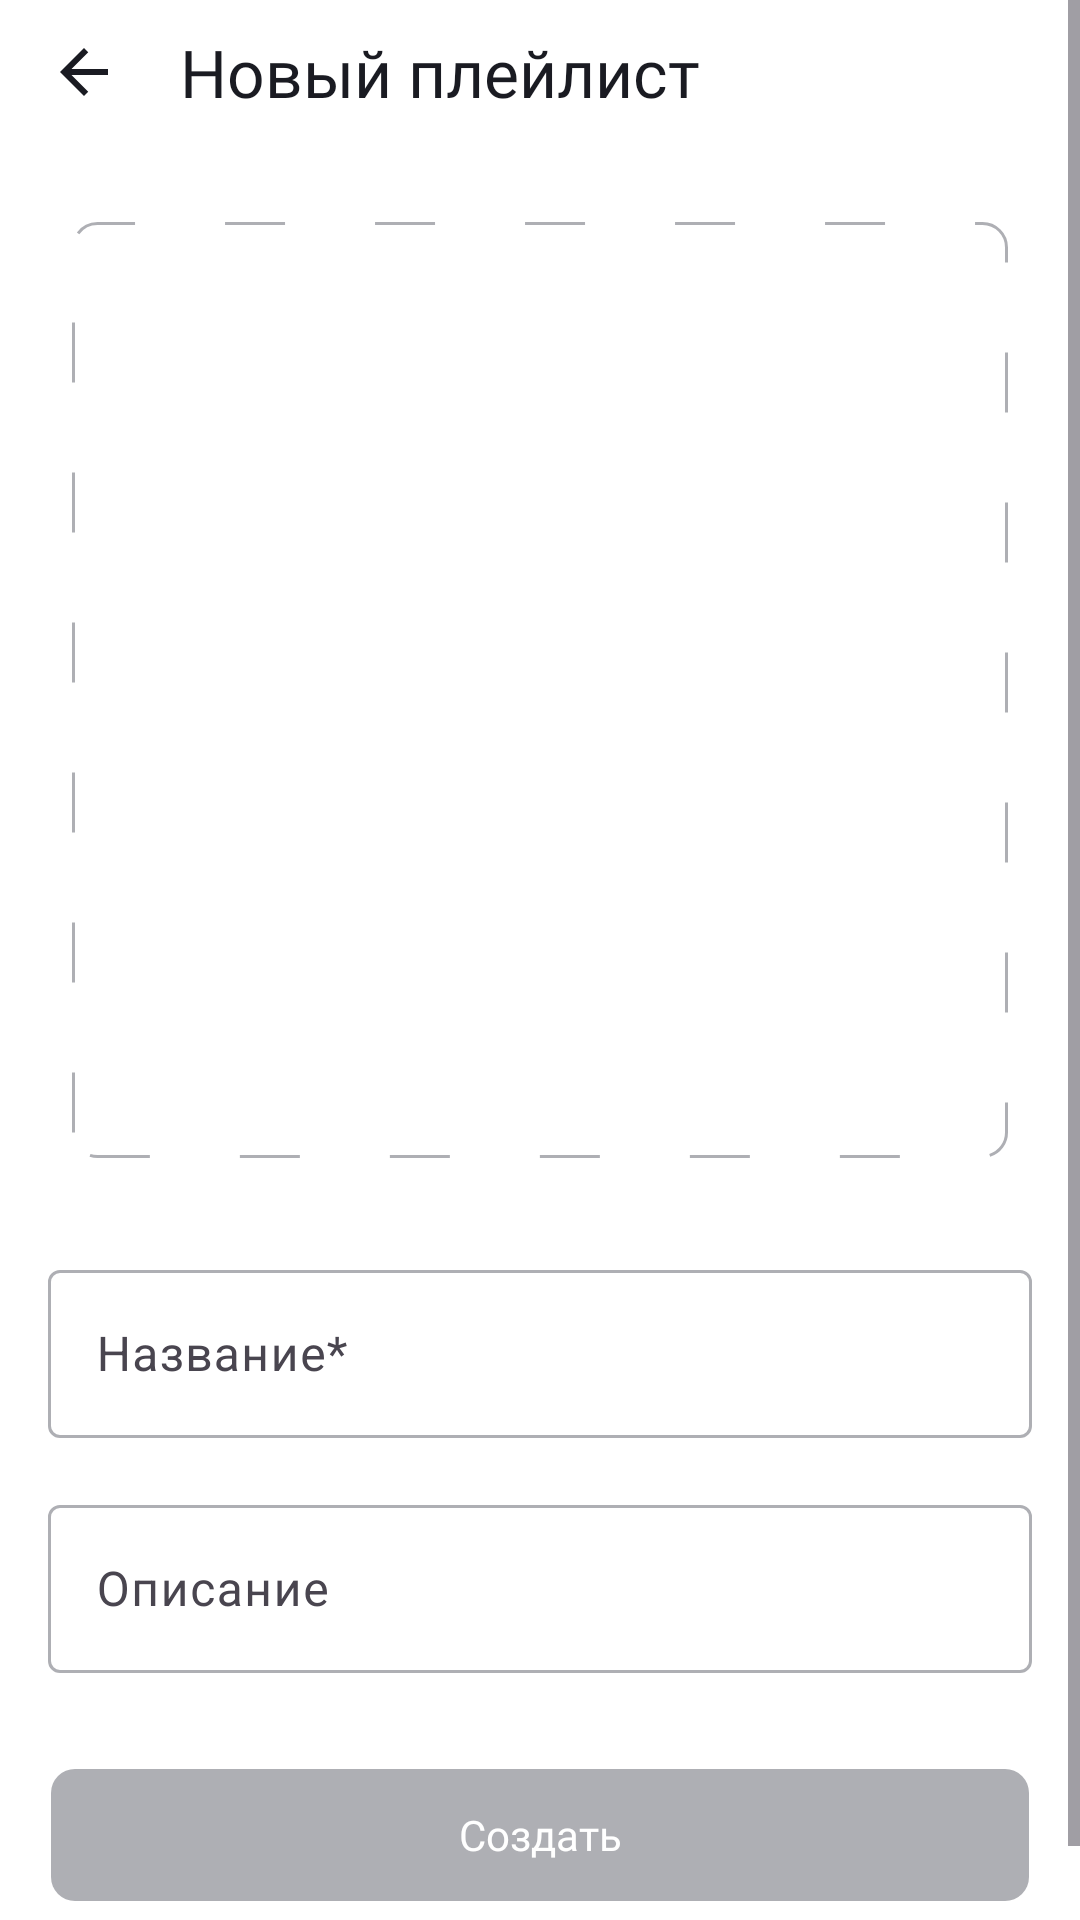

Write the Android layout XML for this screen, with the resource values it uses.
<!-- AndroidManifest.xml: application theme PlaylistMaker -->
<!-- res/layout/fragment_create_playlist.xml -->
<?xml version="1.0" encoding="utf-8"?>
<ScrollView xmlns:android="http://schemas.android.com/apk/res/android"
    android:id="@+id/scroll"
    android:layout_width="match_parent"
    android:layout_height="match_parent"
    android:fillViewport="true">

    <androidx.constraintlayout.widget.ConstraintLayout xmlns:app="http://schemas.android.com/apk/res-auto"
        android:layout_width="match_parent"
        android:layout_height="wrap_content"
        android:background="@color/defaultBackground">

        <androidx.appcompat.widget.Toolbar
            android:id="@+id/apToolbar"
            style="@style/ToolbarPageTittle"
            android:layout_height="48dp"
            android:gravity="center"
            app:layout_constraintEnd_toEndOf="parent"
            app:layout_constraintStart_toStartOf="parent"
            app:layout_constraintTop_toTopOf="parent"
            app:navigationIcon="@drawable/arrow_back"
            app:title="@string/new_playlists"
            app:titleTextAppearance="@style/ToolbarPageTittle" />

        <FrameLayout
            android:id="@+id/addImage"
            android:layout_width="312dp"
            android:layout_height="312dp"
            android:layout_marginTop="26dp"
            android:background="@drawable/dashed_border"
            app:layout_constraintEnd_toEndOf="parent"
            app:layout_constraintStart_toStartOf="parent"
            app:layout_constraintTop_toBottomOf="@id/apToolbar">

            <ImageView
                android:id="@+id/image"
                android:layout_width="match_parent"
                android:layout_height="match_parent"
                android:layout_gravity="center"
                android:background="@drawable/rounded_corners"
                android:clipToOutline="true"
                android:outlineProvider="background"
                android:scaleType="center"
                android:src="@drawable/add_image" />
        </FrameLayout>

        <com.google.android.material.textfield.TextInputLayout
            android:id="@+id/input_name"
            android:layout_width="328dp"
            android:layout_height="wrap_content"
            android:layout_marginTop="32dp"
            android:fontFamily="@font/ys_display_regular"
            android:hint="@string/playlist_name"
            app:boxBackgroundMode="outline"
            app:boxStrokeColor="@color/input_stroke_color"
            app:boxStrokeWidth="1dp"
            app:counterMaxLength="100"
            app:cursorColor="@color/YP_Blue"
            app:endIconMode="clear_text"
            app:hintTextColor="@color/hintTextColor"
            app:layout_constraintEnd_toEndOf="parent"
            app:layout_constraintStart_toStartOf="parent"
            app:layout_constraintTop_toBottomOf="@id/addImage">

            <com.google.android.material.textfield.TextInputEditText
                android:id="@+id/input_name_edit"
                android:layout_width="match_parent"
                android:layout_height="56dp"
                android:imeOptions="actionDone"
                android:inputType="text"
                android:maxLines="1"
                android:textColor="@color/defaultTextColor" />
        </com.google.android.material.textfield.TextInputLayout>

        <com.google.android.material.textfield.TextInputLayout
            android:id="@+id/input_descr"
            android:layout_width="328dp"
            android:layout_height="wrap_content"
            android:layout_marginTop="17dp"
            android:fontFamily="@font/ys_display_regular"
            android:hint="@string/playlist_descr"
            app:boxBackgroundMode="outline"
            app:boxStrokeColor="@color/input_stroke_color"
            app:boxStrokeWidth="1dp"
            app:counterMaxLength="100"
            app:cursorColor="@color/YP_Blue"
            app:endIconMode="clear_text"
            app:hintTextColor="@color/hintTextColor"
            app:layout_constraintEnd_toEndOf="parent"
            app:layout_constraintStart_toStartOf="parent"
            app:layout_constraintTop_toBottomOf="@id/input_name">

            <com.google.android.material.textfield.TextInputEditText
                android:id="@+id/input_descr_edit"
                android:layout_width="match_parent"
                android:layout_height="56dp"
                android:imeOptions="actionDone"
                android:inputType="text"
                android:maxLines="1"
                android:textColor="@color/defaultTextColor" />
        </com.google.android.material.textfield.TextInputLayout>

        <Button
            android:id="@+id/createPlaylist"
            android:layout_width="326dp"
            android:layout_height="44dp"
            android:layout_marginVertical="32dp"
            android:background="@drawable/btn_rounded_selector"
            android:enabled="false"
            android:fontFamily="@font/ys_display_medium"
            android:text="@string/create"
            android:textAllCaps="false"
            android:textColor="@color/YP_White"
            android:visibility="visible"
            app:backgroundTint="@null"
            app:layout_constraintBottom_toBottomOf="parent"
            app:layout_constraintEnd_toEndOf="parent"
            app:layout_constraintStart_toStartOf="parent"
            app:layout_constraintTop_toBottomOf="@id/input_descr"
            app:layout_constraintVertical_bias="1.0" />

    </androidx.constraintlayout.widget.ConstraintLayout>
</ScrollView>
<!-- resources referenced by this layout -->
<resources>
  <color name="YP_Blue">#3772E7</color>
  <color name="YP_White">#FFFFFFFF</color>
  <color name="defaultBackground">@color/YP_White</color>
  <color name="defaultTextColor">@color/YP_Black</color>
  <color name="hintTextColor">@color/YP_Blue</color>
  <!-- drawable arrow_back (drawable) -->
  <vector xmlns:android="http://schemas.android.com/apk/res/android"
      android:width="24dp"
      android:height="24dp"
      android:viewportWidth="24"
      android:viewportHeight="24">
    <group>
      <clip-path
          android:pathData="M0,0h24v24h-24z"/>
      <path
          android:pathData="M20,11H7.83L13.42,5.41L12,4L4,12L12,20L13.41,18.59L7.83,13H20V11Z"
          android:fillColor="@color/defaultTextColor"/>
    </group>
  </vector>
  <!-- drawable btn_rounded_selector (drawable) -->
  <?xml version="1.0" encoding="utf-8"?>
  <selector xmlns:android="http://schemas.android.com/apk/res/android">
      
      <item android:state_enabled="false">
          <shape android:shape="rectangle">
              <solid android:color="@color/YP_Text_Grey" />
              <corners android:radius="8dp" />
          </shape>
      </item>
  
      
      <item android:state_enabled="true">
          <shape android:shape="rectangle">
              <solid android:color="@color/YP_Blue" />
              <corners android:radius="8dp" />
          </shape>
      </item>
  </selector>
  <!-- drawable dashed_border (drawable) -->
  <shape xmlns:android="http://schemas.android.com/apk/res/android"
      android:shape="rectangle">
      <corners android:radius="8dp" />
      <stroke
          android:width="1dp"
          android:color="@color/YP_Text_Grey"
          android:dashWidth="20dp"
          android:dashGap="30dp" />
      <corners android:radius="8dp" />
      <solid android:color="@android:color/transparent" />
  </shape>
  <string name="create">Создать</string>
  <string name="new_playlists">Новый плейлист</string>
  <string name="playlist_descr">Описание</string>
  <string name="playlist_name">Название*</string>
  <style name="ToolbarPageTittle" parent="TextAppearance.Widget.AppCompat.Toolbar.Title">
          <item name="android:layout_height">wrap_content</item>
          <item name="android:layout_width">match_parent</item>
          <item name="android:textSize">@dimen/default_text_size</item>
          <item name="android:textColor">@color/defaultTextColor</item>
          <item name="android:fontFamily">@font/ys_display_medium</item>
          <item name="android:orientation">horizontal</item>
      </style>
  <style name="PlaylistMaker" parent="Theme.Material3.DayNight.NoActionBar">
          
          
          <item name="colorPrimary">@color/YP_Blue</item>
          <item name="android:statusBarColor">@color/YP_Blue</item>
          <item name="android:navigationBarColor">@color/YP_Blue</item>
      </style>
  <color name="YP_Black">#1A1B22</color>
  <color name="YP_Text_Grey">#AEAFB4</color>
  <dimen name="default_text_size">22sp</dimen>
</resources>
